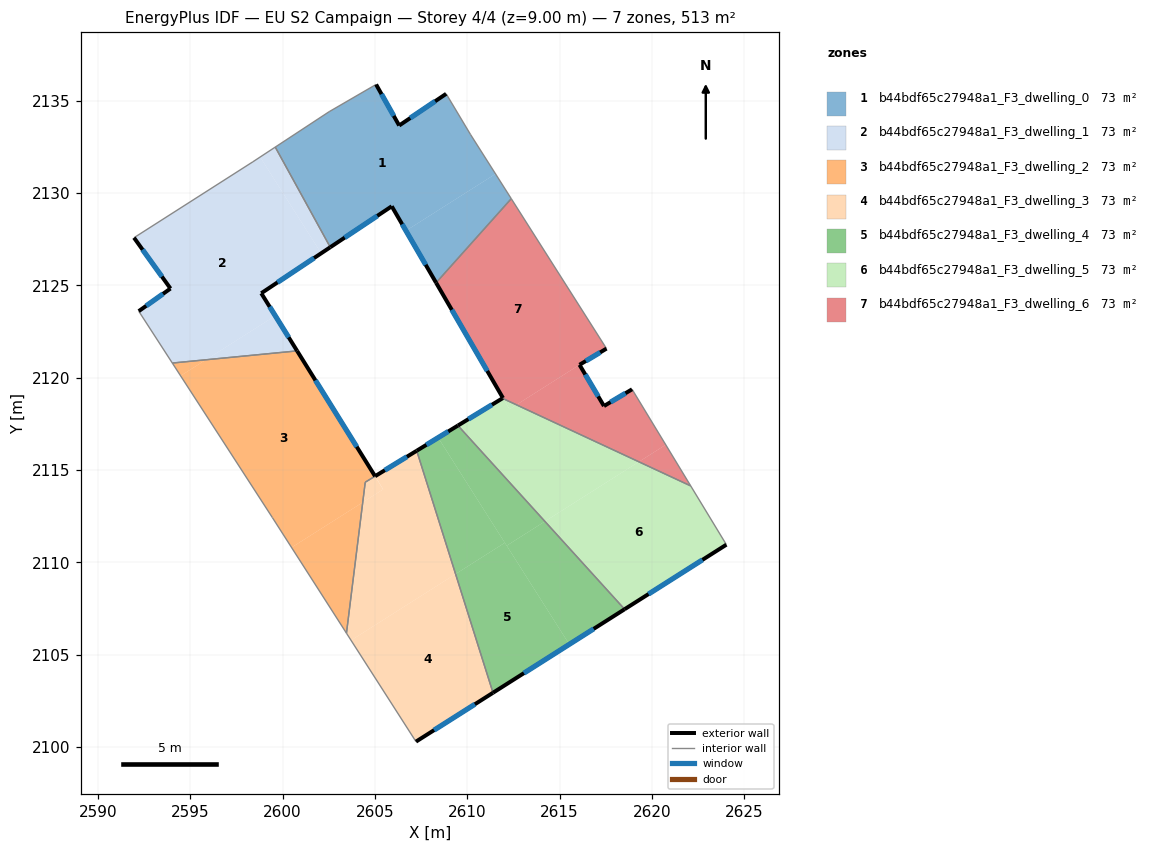
=== STOREY PLAN SPEC (per zone: floor XY polygon, exterior-wall plan segments, windows/doors) ===
zone 1: b44bdf65c27948a1_F3_dwelling_0  (73.3 m²)
  floor: (2608.86, 2135.37) (2610.18, 2133.15) (2611.53, 2131.03) (2606.68, 2127.95) (2605.91, 2129.28) (2602.59, 2127.06) (2599.61, 2132.48) (2602.53, 2134.40) (2605.07, 2135.87) (2606.32, 2133.65)
  floor: (2611.53, 2131.03) (2612.38, 2129.69) (2608.31, 2125.14) (2606.68, 2127.95)
  exterior wall: (2606.32, 2133.65) – (2605.07, 2135.87)  [2.5 m]
    window: (2606.02, 2134.17) – (2605.36, 2135.35)  [2.2 m²]
  exterior wall: (2608.86, 2135.37) – (2606.32, 2133.65)  [3.1 m]
    window: (2608.26, 2134.96) – (2606.91, 2134.05)  [2.6 m²]
  exterior wall: (2605.91, 2129.28) – (2608.31, 2125.14)  [4.8 m]
    window: (2606.48, 2128.31) – (2607.75, 2126.11)  [4.0 m²]
  exterior wall: (2602.59, 2127.06) – (2605.91, 2129.28)  [4.0 m]
    window: (2603.37, 2127.58) – (2605.13, 2128.76)  [3.4 m²]
  interior walls: 6
zone 2: b44bdf65c27948a1_F3_dwelling_1  (73.2 m²)
  floor: (2598.79, 2131.94) (2602.09, 2126.73) (2598.85, 2124.57) (2599.61, 2123.35) (2595.85, 2120.97) (2594.04, 2120.79) (2592.22, 2123.60) (2593.94, 2124.83) (2591.96, 2127.58) (2598.40, 2131.69)
  floor: (2599.61, 2132.48) (2602.59, 2127.06) (2602.09, 2126.73) (2598.79, 2131.94)
  floor: (2599.61, 2123.35) (2600.79, 2121.45) (2595.85, 2120.97)
  exterior wall: (2598.85, 2124.57) – (2602.59, 2127.06)  [4.5 m]
    window: (2599.73, 2125.16) – (2601.71, 2126.48)  [3.8 m²]
  exterior wall: (2600.79, 2121.45) – (2598.85, 2124.57)  [3.7 m]
    window: (2600.34, 2122.18) – (2599.31, 2123.84)  [3.1 m²]
  exterior wall: (2593.94, 2124.83) – (2592.22, 2123.60)  [2.1 m]
    window: (2593.53, 2124.54) – (2592.62, 2123.89)  [1.8 m²]
  exterior wall: (2591.96, 2127.58) – (2593.94, 2124.83)  [3.4 m]
    window: (2592.43, 2126.93) – (2593.47, 2125.47)  [2.9 m²]
  interior walls: 5
zone 3: b44bdf65c27948a1_F3_dwelling_2  (73.5 m²)
  floor: (2600.79, 2121.45) (2605.01, 2114.66) (2604.48, 2114.34) (2604.34, 2113.25) (2600.49, 2110.81) (2599.45, 2112.42) (2594.48, 2120.10) (2595.85, 2120.97)
  floor: (2595.85, 2120.97) (2594.48, 2120.10) (2594.04, 2120.79)
  floor: (2604.34, 2113.25) (2603.46, 2106.17) (2600.49, 2110.81)
  exterior wall: (2605.01, 2114.67) – (2600.79, 2121.45)  [8.0 m]
    window: (2604.02, 2116.26) – (2601.78, 2119.86)  [6.7 m²]
  interior walls: 5
zone 4: b44bdf65c27948a1_F3_dwelling_3  (73.0 m²)
  floor: (2609.37, 2109.37) (2611.39, 2102.95) (2607.22, 2100.30) (2603.71, 2105.78)
  floor: (2607.27, 2116.05) (2609.37, 2109.37) (2603.71, 2105.78) (2603.46, 2106.17) (2604.34, 2113.25) (2605.45, 2113.96) (2605.01, 2114.66)
  floor: (2605.01, 2114.66) (2605.45, 2113.95) (2604.34, 2113.25) (2604.48, 2114.34)
  exterior wall: (2607.22, 2100.30) – (2611.39, 2102.95)  [4.9 m]
    window: (2608.20, 2100.92) – (2610.42, 2102.32)  [4.2 m²]
  exterior wall: (2607.27, 2116.05) – (2605.01, 2114.67)  [2.6 m]
    window: (2606.74, 2115.72) – (2605.54, 2114.99)  [2.2 m²]
  interior walls: 4
zone 5: b44bdf65c27948a1_F3_dwelling_4  (73.2 m²)
  floor: (2609.50, 2117.41) (2614.20, 2112.22) (2612.14, 2110.91) (2608.42, 2116.75)
  floor: (2612.14, 2110.91) (2615.52, 2105.57) (2611.39, 2102.95) (2609.37, 2109.37) (2612.04, 2111.06)
  floor: (2608.42, 2116.75) (2612.04, 2111.06) (2609.37, 2109.37) (2607.27, 2116.05)
  floor: (2614.20, 2112.22) (2618.52, 2107.47) (2615.52, 2105.57) (2612.14, 2110.91)
  exterior wall: (2609.50, 2117.41) – (2607.27, 2116.05)  [2.6 m]
    window: (2608.97, 2117.09) – (2607.79, 2116.37)  [2.2 m²]
  exterior wall: (2611.39, 2102.95) – (2618.52, 2107.47)  [8.4 m]
    window: (2613.07, 2104.01) – (2616.85, 2106.41)  [7.1 m²]
  interior walls: 2
zone 6: b44bdf65c27948a1_F3_dwelling_5  (73.3 m²)
  floor: (2622.10, 2114.14) (2624.03, 2110.96) (2618.52, 2107.47) (2614.20, 2112.22) (2619.29, 2115.45)
  floor: (2612.66, 2118.53) (2612.28, 2118.29) (2611.96, 2118.86)
  floor: (2619.29, 2115.45) (2614.20, 2112.22) (2609.50, 2117.41) (2611.91, 2118.88) (2611.96, 2118.86) (2612.28, 2118.29) (2612.66, 2118.53)
  exterior wall: (2611.91, 2118.88) – (2609.50, 2117.41)  [2.8 m]
    window: (2611.34, 2118.54) – (2610.06, 2117.76)  [2.4 m²]
  exterior wall: (2618.52, 2107.47) – (2624.03, 2110.96)  [6.5 m]
    window: (2619.81, 2108.29) – (2622.73, 2110.14)  [5.5 m²]
  interior walls: 3
zone 7: b44bdf65c27948a1_F3_dwelling_6  (73.2 m²)
  floor: (2618.92, 2119.37) (2620.74, 2116.37) (2619.29, 2115.45) (2612.66, 2118.53) (2616.08, 2120.70) (2617.40, 2118.46)
  floor: (2612.38, 2129.69) (2617.52, 2121.61) (2617.54, 2121.58) (2616.08, 2120.70) (2612.66, 2118.53) (2611.96, 2118.86) (2608.31, 2125.14)
  floor: (2620.74, 2116.37) (2622.10, 2114.14) (2619.29, 2115.45)
  exterior wall: (2617.40, 2118.46) – (2616.08, 2120.70)  [2.6 m]
    window: (2617.09, 2118.99) – (2616.39, 2120.17)  [2.2 m²]
  exterior wall: (2618.92, 2119.37) – (2617.40, 2118.46)  [1.8 m]
    window: (2618.56, 2119.16) – (2617.76, 2118.68)  [1.5 m²]
  exterior wall: (2611.93, 2118.90) – (2611.91, 2118.88)  [0.0 m]
  exterior wall: (2608.31, 2125.14) – (2611.93, 2118.90)  [7.2 m]
    window: (2609.16, 2123.67) – (2611.08, 2120.37)  [6.1 m²]
  exterior wall: (2616.08, 2120.70) – (2617.54, 2121.58)  [1.7 m]
    window: (2616.42, 2120.90) – (2617.19, 2121.37)  [1.4 m²]
  interior walls: 4

=== DERIVED (storey summary) ===
Building: EU S2 Campaign
Storey: 4 of 4  (floor level z = 9.00 m)
Storey gross floor area: 512.7 m²
Zones on this storey: 7
  - b44bdf65c27948a1_F3_dwelling_0: floor 73.3 m²; exterior wall 14.4 m (43.2 m²); 4 window(s) 12.2 m²; WWR 28.1%
  - b44bdf65c27948a1_F3_dwelling_1: floor 73.2 m²; exterior wall 13.7 m (41.0 m²); 4 window(s) 11.5 m²; WWR 28.1%
  - b44bdf65c27948a1_F3_dwelling_2: floor 73.5 m²; exterior wall 8.0 m (24.0 m²); 1 window(s) 6.7 m²; WWR 28.1%
  - b44bdf65c27948a1_F3_dwelling_3: floor 73.0 m²; exterior wall 7.6 m (22.7 m²); 2 window(s) 6.4 m²; WWR 28.1%
  - b44bdf65c27948a1_F3_dwelling_4: floor 73.2 m²; exterior wall 11.1 m (33.2 m²); 2 window(s) 9.3 m²; WWR 28.1%
  - b44bdf65c27948a1_F3_dwelling_5: floor 73.3 m²; exterior wall 9.3 m (28.0 m²); 2 window(s) 7.9 m²; WWR 28.1%
  - b44bdf65c27948a1_F3_dwelling_6: floor 73.2 m²; exterior wall 13.3 m (39.9 m²); 4 window(s) 11.2 m²; WWR 28.1%
Zone adjacency (shared interzone walls):
  - b44bdf65c27948a1_F3_dwelling_0 ↔ b44bdf65c27948a1_F3_dwelling_1
  - b44bdf65c27948a1_F3_dwelling_0 ↔ b44bdf65c27948a1_F3_dwelling_6
  - b44bdf65c27948a1_F3_dwelling_1 ↔ b44bdf65c27948a1_F3_dwelling_2
  - b44bdf65c27948a1_F3_dwelling_2 ↔ b44bdf65c27948a1_F3_dwelling_3
  - b44bdf65c27948a1_F3_dwelling_3 ↔ b44bdf65c27948a1_F3_dwelling_4
  - b44bdf65c27948a1_F3_dwelling_4 ↔ b44bdf65c27948a1_F3_dwelling_5
  - b44bdf65c27948a1_F3_dwelling_5 ↔ b44bdf65c27948a1_F3_dwelling_6